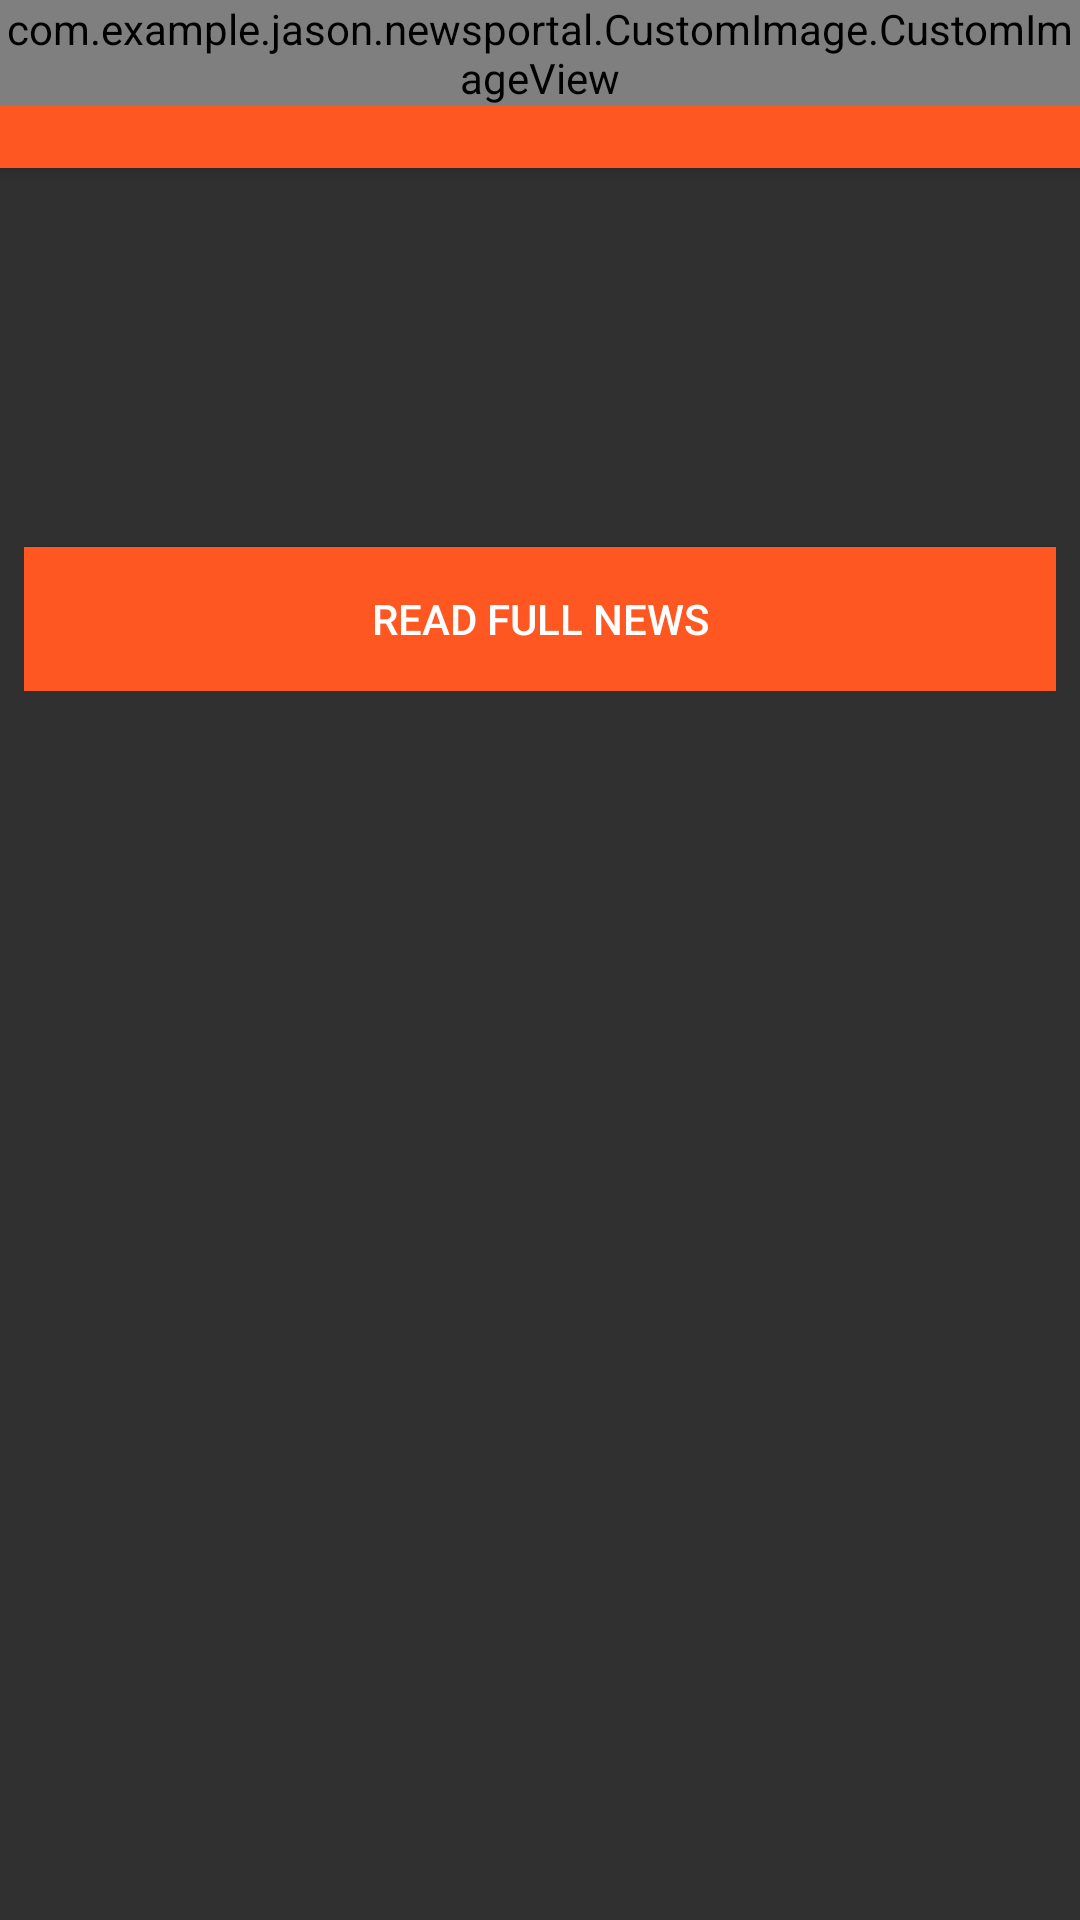

Reconstruct the res/layout file that produces this screen, plus the resources it refers to.
<!-- AndroidManifest.xml: application theme AppTheme -->
<!-- res/layout/activity_news_feed.xml -->
<?xml version="1.0" encoding="utf-8"?>
<android.support.design.widget.CoordinatorLayout
    xmlns:android="http://schemas.android.com/apk/res/android"
    xmlns:app="http://schemas.android.com/apk/res-auto"
    android:layout_width="match_parent"
    android:layout_height="match_parent"
    android:fitsSystemWindows="true">

    <android.support.design.widget.AppBarLayout
        android:id="@+id/app_bar_layout"
        android:layout_width="match_parent"
        android:layout_height="wrap_content"
        android:theme="@style/ThemeOverlay.AppCompat.Dark.ActionBar"
        android:fitsSystemWindows="true">

        <android.support.design.widget.CollapsingToolbarLayout
            android:id="@+id/collapsing_toolbar"
            android:layout_width="match_parent"
            android:layout_height="match_parent"
            app:layout_scrollFlags="scroll|exitUntilCollapsed"
            app:contentScrim="?attr/colorPrimary"
            app:expandedTitleMarginStart="@dimen/cardview_compat_inset_shadow"
            app:expandedTitleMarginEnd="@dimen/cardview_default_elevation"
            android:fitsSystemWindows="true">

            
                
                
                

            

            <com.example.jason.newsportal.CustomImage.CustomImageView
                android:id="@+id/collapsibleImageView"
                android:layout_width="match_parent"
                android:layout_height="wrap_content"
                android:scaleType="centerCrop"
                android:fitsSystemWindows="true"
                app:layout_collapseMode="parallax"/>

            <android.support.v7.widget.Toolbar
                android:id="@+id/toolbar"
                android:layout_width="match_parent"
                android:layout_height="?attr/actionBarSize"
                app:popupTheme="@style/ThemeOverlay.AppCompat.Light"
                app:layout_collapseMode="pin" />

        </android.support.design.widget.CollapsingToolbarLayout>

    </android.support.design.widget.AppBarLayout>

    <android.support.v4.widget.NestedScrollView
        android:id="@+id/scroll"
        android:layout_width="match_parent"
        android:layout_height="match_parent"
        android:clipToPadding="false"
        app:layout_behavior="@string/appbar_scrolling_view_behavior">

        <FrameLayout
            android:layout_width="match_parent"
            android:layout_height="wrap_content">


                <LinearLayout
                    android:layout_width="match_parent"
                    android:layout_height="wrap_content"
                    android:layout_margin="8dp"
                    android:orientation="vertical">

                    <TextView
                        android:id="@+id/collapseNews_title"
                        android:layout_width="match_parent"
                        android:layout_height="wrap_content"
                        android:textSize="25sp"
                        android:textStyle="bold"
                        android:padding="4dp"
                        android:textColor="#e60000"
                        />

                    <TextView
                        android:id="@+id/collapseNews_source"
                        android:layout_width="match_parent"
                        android:layout_height="wrap_content"
                        android:textSize="12sp"
                        android:padding="4dp"
                        android:textColor="#DADADA"

                        />

                    <TextView
                        android:id="@+id/collapseNews_desc"
                        android:layout_width="match_parent"
                        android:textSize="18sp"
                        android:lineSpacingExtra="1dp"
                        android:padding="4dp"
                        android:layout_height="wrap_content"
                        android:textColor="#000000"
                        android:textAppearance="@style/TextAppearance.AppCompat.Body1"/>


                    <Button
                        android:layout_width="match_parent"
                        android:layout_height="wrap_content"
                        android:layout_marginTop="20dp"
                        android:text="Read Full News"
                        android:padding="4dp"
                        android:background="@color/colorPrimary"
                        android:onClick="openWeb"/>

                </LinearLayout>


        </FrameLayout>

    </android.support.v4.widget.NestedScrollView>


</android.support.design.widget.CoordinatorLayout>
<!-- resources referenced by this layout -->
<resources>
  <color name="colorPrimary">#FF5722</color>
  <style name="AppTheme" parent="Theme.AppCompat.NoActionBar">
          
          <item name="colorPrimary">@color/colorPrimary</item>
          <item name="colorPrimaryDark">@color/colorPrimaryDark</item>
          <item name="colorAccent">@color/colorAccent</item>
          <item name="@android:textColorPrimary">@color/textColorPrimary</item>
          <item name="@android:windowBackground">@color/windowBackground</item>
  
          <item name="windowActionBar">false</item>
  
      </style>
  <color name="colorPrimaryDark">#E64A19</color>
  <color name="colorAccent">#FFAB91</color>
  <color name="textColorPrimary">#FFFFFF</color>
  <color name="windowBackground">#FFFFFF</color>
</resources>
